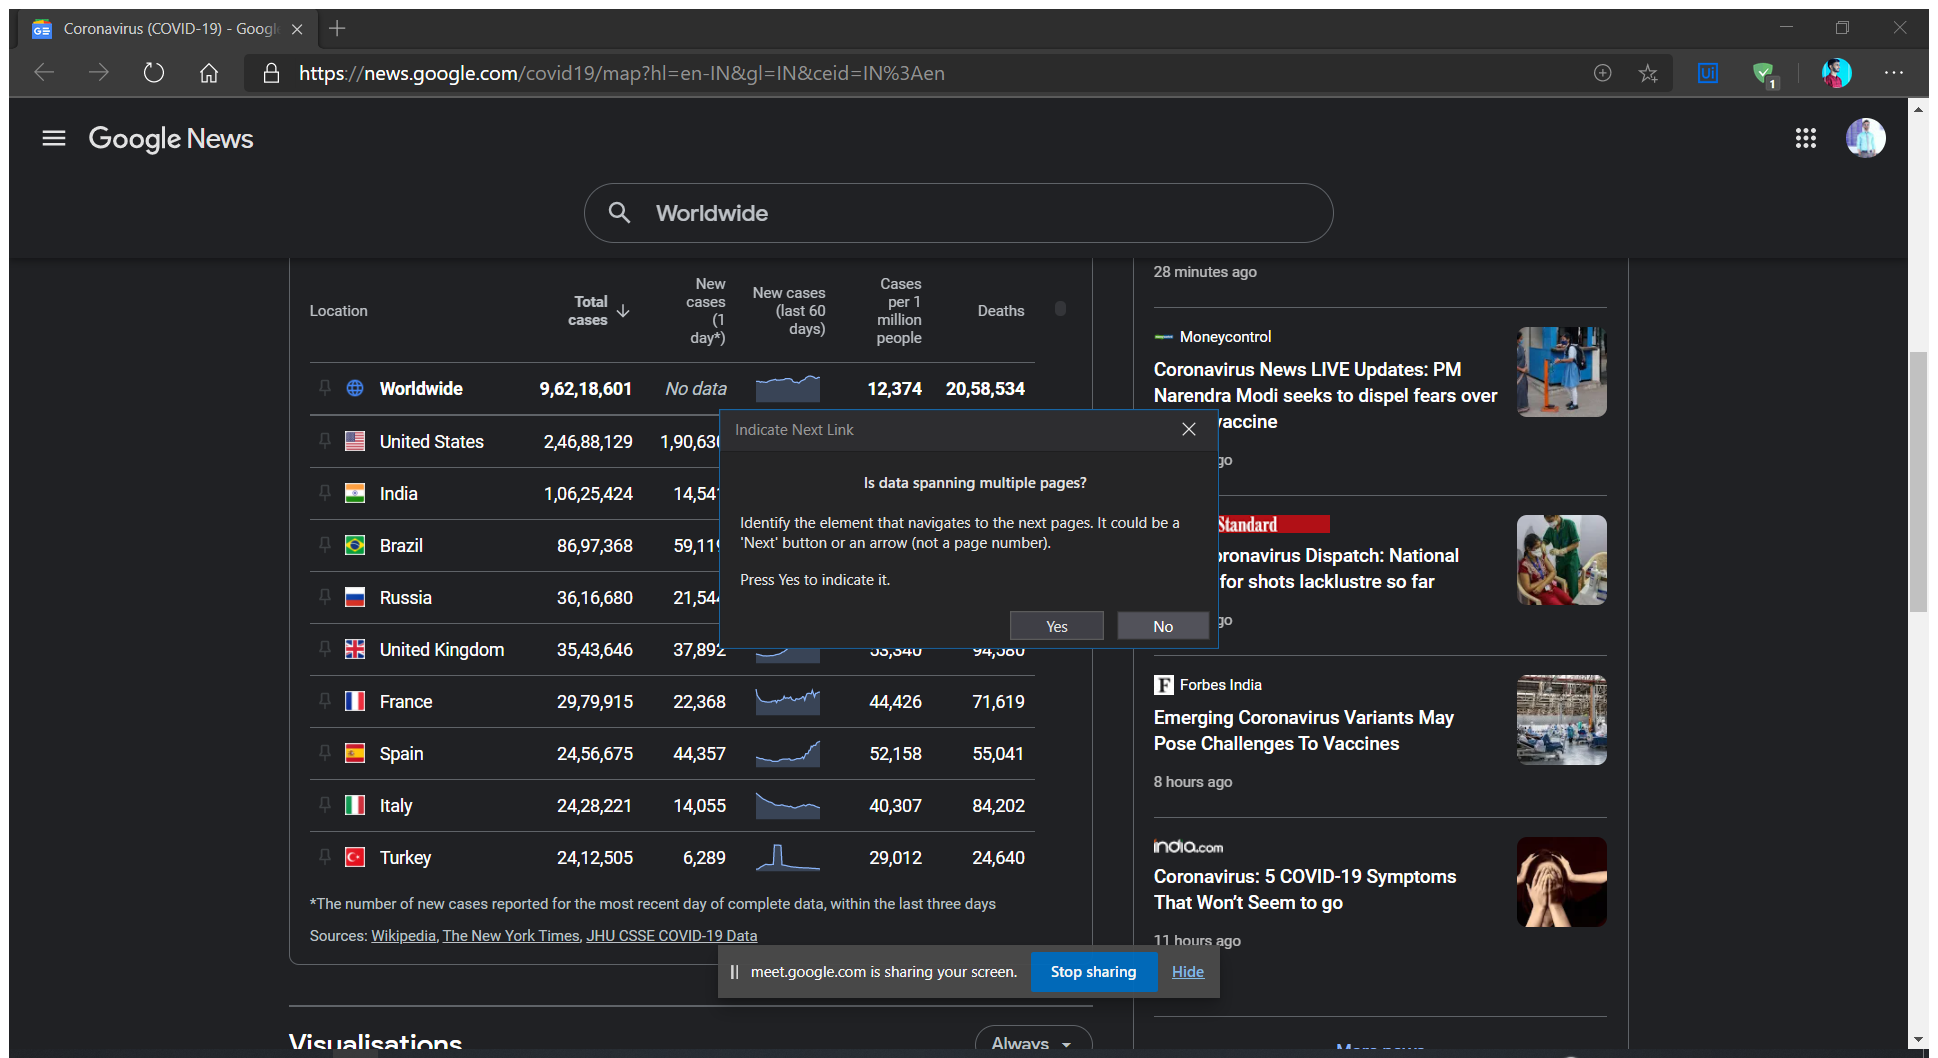
Task: Data scarping from google into excel sheet.
Workflow: Main

Step 1: Attach Browser 'Coronavir Page' in window 'Coronavirus (COVID-19) - Google News' (msedge.exe)

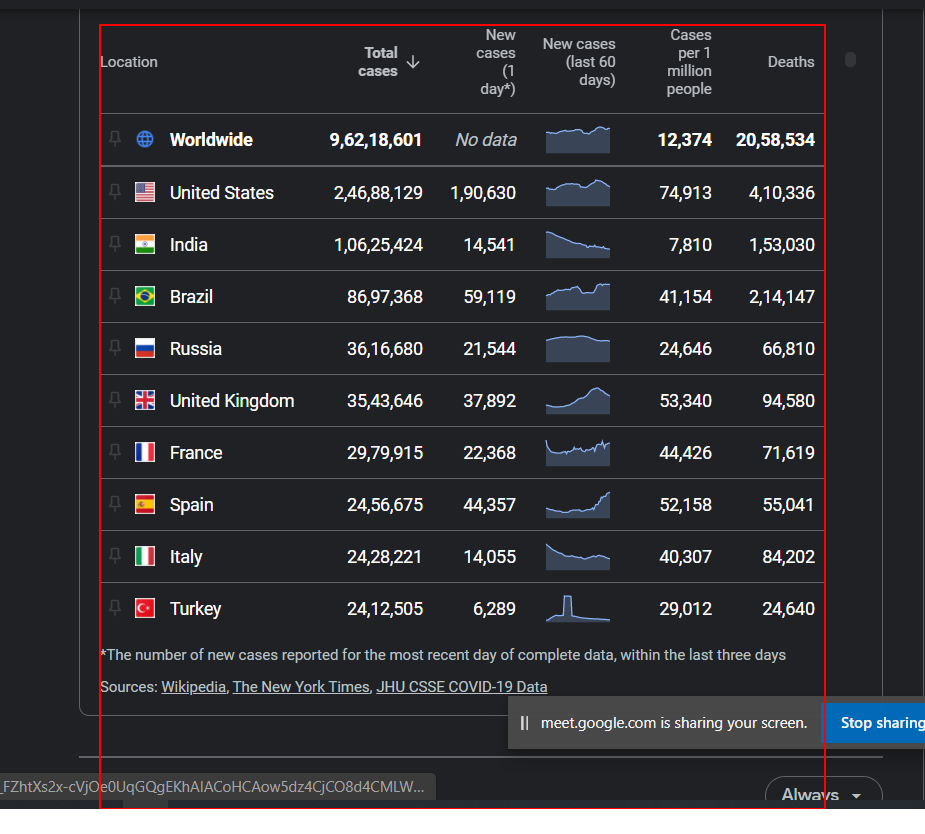
Step 2: get-text from the table